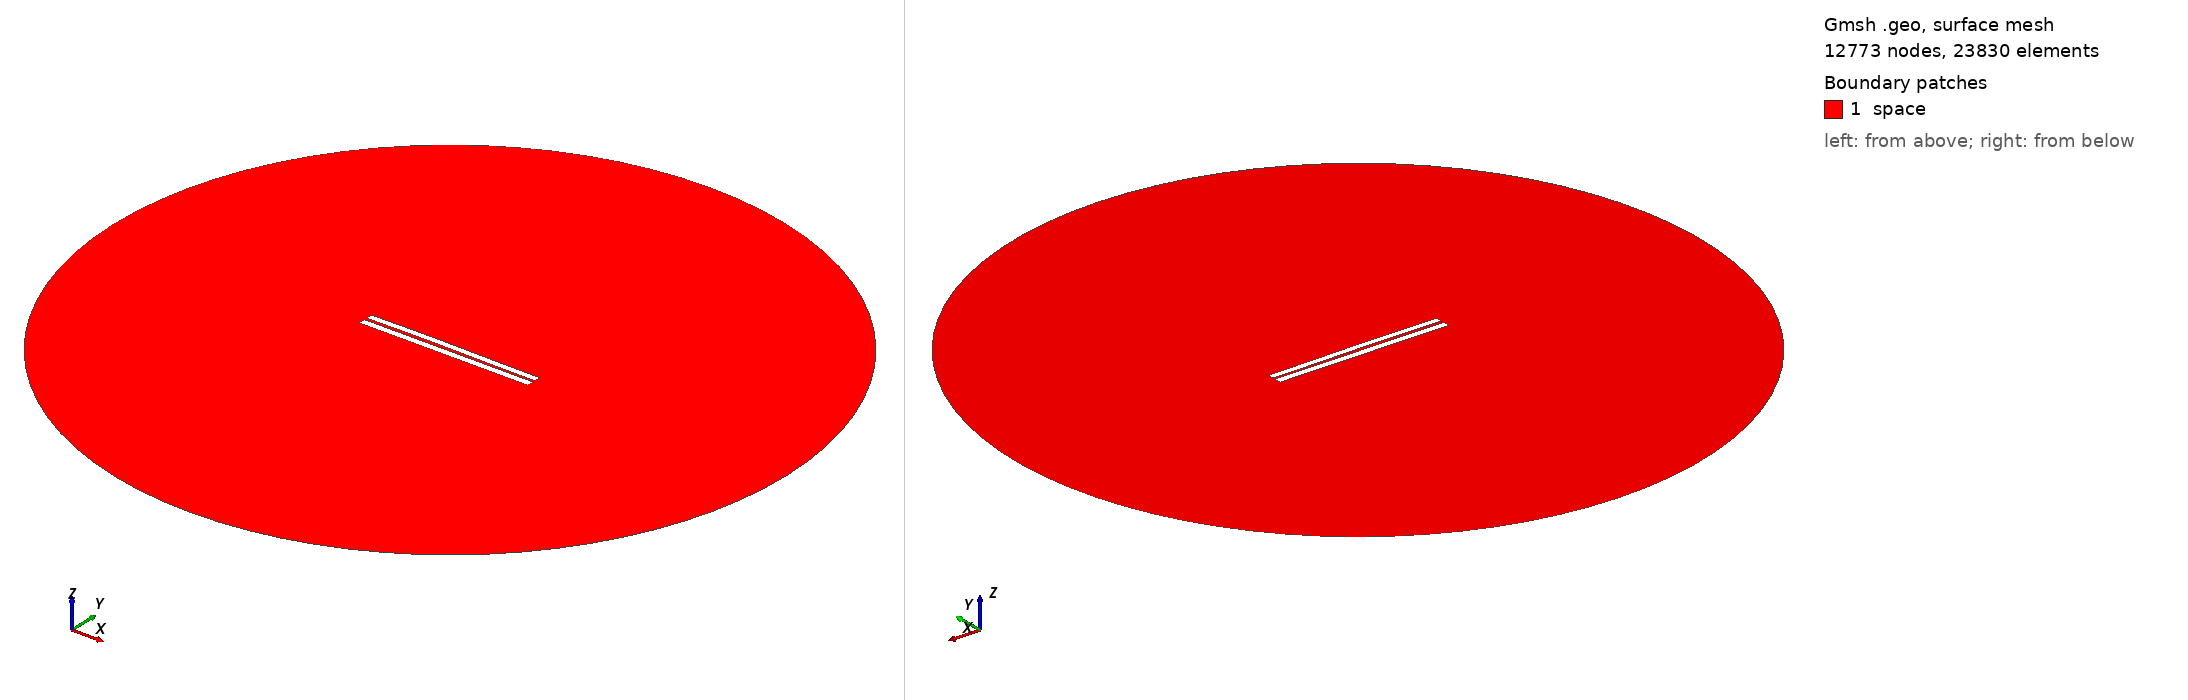

Gmsh geometry script, surface-meshed: 12773 nodes, 23830 surface elements. Boundary patches (legend numbers): 1 space. Left view from above one corner, right view from below the opposite corner. Legend entries are the model's physical surfaces. The drawing asked Gmsh for element sizes between 1% and 20% of the model's largest extent; the script's own settings can give other sizes.

=== 3243.geo (drawn) ===
//---------------------------------------
// Geometry kernel
//---------------------------------------

SetFactory("OpenCASCADE");



//---------------------------------------
// Parameters of the geometry
//---------------------------------------

// Overetch of the upper plate
overetch = 0.125;

// Distance between the plates
distance = 1.5;

// Discretization over the x axis (for the deformation)
nx = 50; 

// Length of the plate
L = 100 - overetch; 

// Number of modes
n = 4; 

// 1st mode coefficient
coeff(1) = -0.15;
beta(1) = 0.596864 * 3.1415926535 / L;

// 2nd mode coefficient
coeff(2) = 0.15;
beta(2) = 1.49418 * 3.1415926535 / L;

// 3rd mode coefficient
coeff(3) = 0.07499999999999998;
beta(3) = 2.50025 * 3.1415926535 / L;

// 4th mode coefficient
coeff(4) = 0.0;
beta(4) = 3.49999 * 3.1415926535 / L;



//---------------------------------------
// Upper plate (deformed rectangle)
//---------------------------------------

// Coordiantes of the upper plate
xmin = -50;
xmax = 50 - overetch;

// Height of the upper plate
yheight = 4 - 2 * overetch;

// Indexes of the points
UpperID[] = {};
LowerID[] = {};
LeftID[] = {};
RightID[] = {};

// Point index
p = 1;

// Horizontal edges
For i In {1:nx}
    x = xmin + (i-1)*(xmax - xmin)/(nx-1);

    y_bottom = distance / 2 + overetch;
    For j In {1:n}
        C = (Cosh(beta(j)*L) + Cos(beta(j)*L)) / (Sinh(beta(j)*L) + Sin(beta(j)*L));
        y_bottom  = y_bottom + coeff(j) * (Cosh(beta(j)*(x+50)) - Cos(beta(j)*(x+50)) - C * (Sinh(beta(j)*(x+50)) - Sin(beta(j)*(x+50))));
    EndFor

    y_top = y_bottom + yheight;

    Point(p) = {x, y_top, 0, 1.0};
    UpperID[i] = p;
    p = p + 1;

    Point(p) = {x, y_bottom, 0, 1.0};
    LowerID[i] = p;
    p = p + 1;
EndFor

// Create point lists
UpperPts[] = {}; LowerPts[] = {};
For i In {1:nx}
  UpperPts[] += {UpperID[i]};
  LowerPts[] += {LowerID[i]};
EndFor

// Build splines
Spline(1) = {UpperPts[]};
Spline(2) = {LowerPts[]};
Line(3) = {LowerPts[nx-1], UpperPts[nx-1]};
Line(4) = {LowerPts[0], UpperPts[0]};

// Build the plane surface
Curve Loop(1) = {2, 3, -1, -4};
Plane Surface(1) = {1};



//---------------------------------------
// Lower plate (rectangle)
//---------------------------------------

// Vertices
Point(1001) = {-50, -1, 0, 1.0};
Point(1002) = { 50, -1, 0, 1.0};
Point(1003) = { 50,  -5, 0, 1.0};
Point(1004) = {-50,  -5, 0, 1.0};

// Edges
Line(5) = {1001, 1002};
Line(6) = {1002, 1003};
Line(7) = {1003, 1004};
Line(8) = {1004, 1001};

// Plane surface
Line Loop(2) = {5, 6, 7, 8};
Plane Surface(2) = {2}; 



//---------------------------------------
// Outer (fictious) boundary
//---------------------------------------

// Points
Point(1005) = {0, 0, 0};       // Center
Point(1006) = {200, 0, 0};     // Start point
Point(1007) = {0, 200, 0};     // 90 degrees
Point(1008) = {-200, 0, 0};    // 180 degrees
Point(1009) = {0, -200, 0};    // 270 degrees

// Circle arcs (each needs start, center, end)
Circle(9) = {1006, 1005, 1007};
Circle(10) = {1007, 1005, 1008};
Circle(11) = {1008, 1005, 1009};
Circle(12) = {1009, 1005, 1006};

// Plane surface for the entire domain
Curve Loop(3) = {9, 10, 11, 12};
Surface(3) = {3};

// Subtract the plates from the whole domain to obtain the actual domain where we want to solve the equations
BooleanDifference{ Surface{3}; Delete; }{ Surface{1}; Surface{2}; Delete; }




//---------------------------------------
// Transfinite Lines/Curves
//---------------------------------------

// Set the number of points on the boundaries
r = 7;

// Plates
Transfinite Curve {1, 2} = 50*r Using Progression 1;
Transfinite Curve {3, 4} = 2*r Using Progression 1;
Transfinite Line {5, 7} = 50*r Using Progression 1;
Transfinite Line {6, 8} = 2*r Using Progression 1;

// Outer boundary
Transfinite Line {9, 10, 11, 12} = 20 Using Progression 1;



//---------------------------------------
// Physical groups
//---------------------------------------                

// Physical curves (boundaries)
Physical Line("force_segment", 10) = {2};
Physical Line("upper_plate", 11) = {1, 3, 4};
Physical Line("lower_plate", 12) = {5, 6, 7, 8};
Physical Line("boundary", 20) = {9, 10, 11, 12};

// Physical Surfaces
Physical Surface("space", 30) = {3};



//---------------------------------------
// 6. Generate the Mesh
//---------------------------------------

// 2D mesh generation
Mesh 2;
